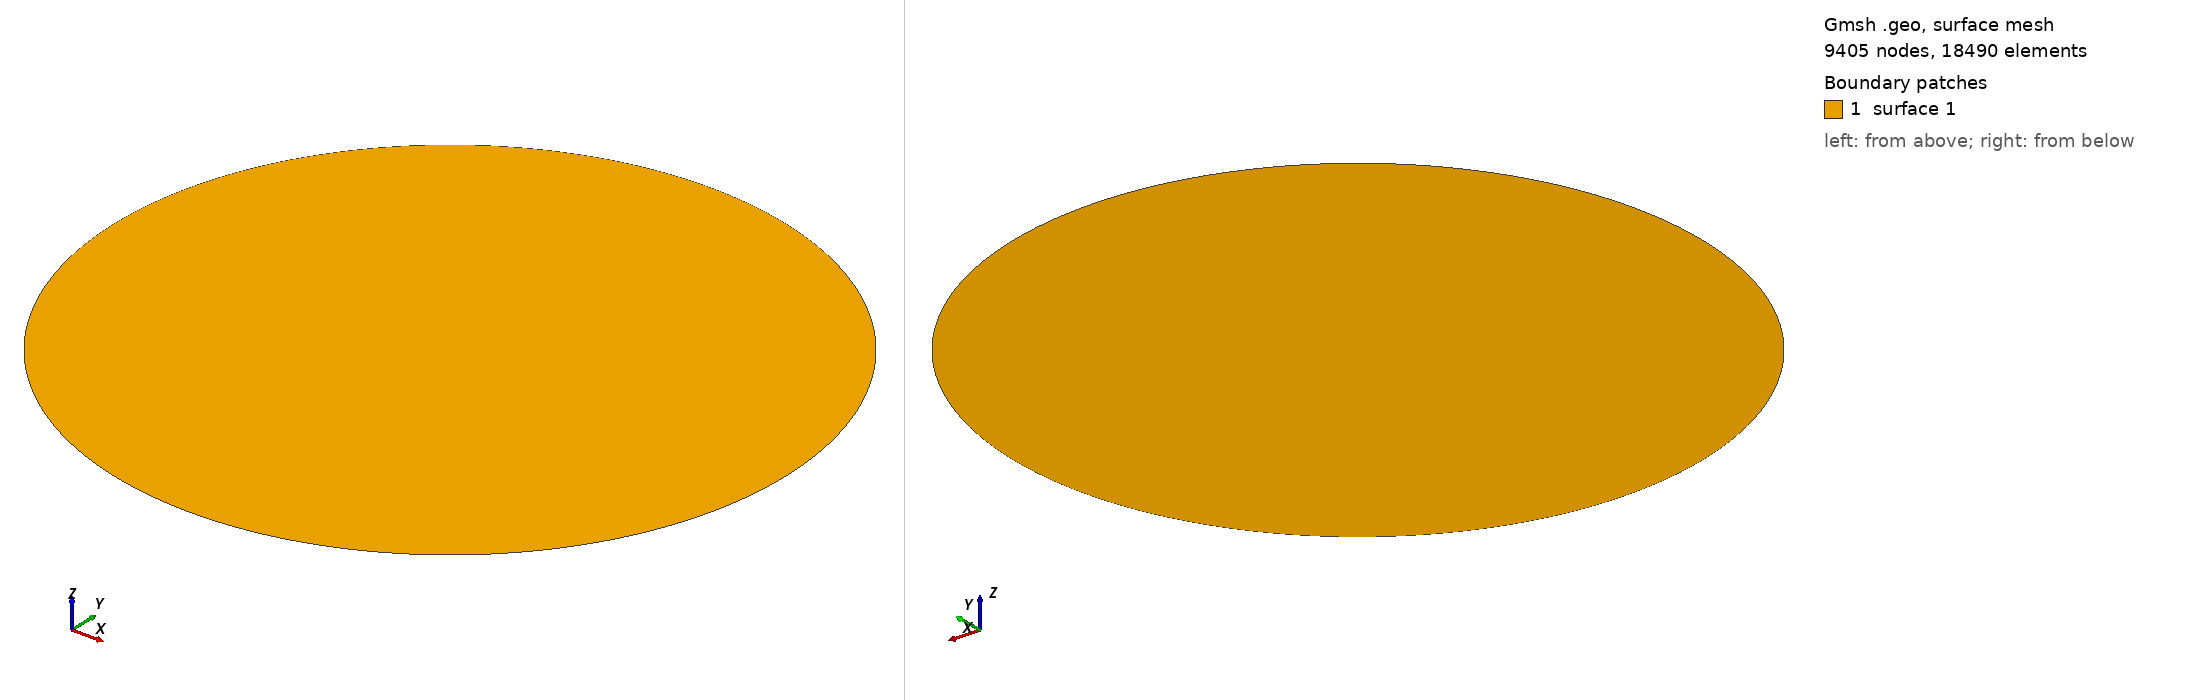

Gmsh geometry script, surface-meshed: 9405 nodes, 18490 surface elements. Boundary patches (legend numbers): 1 surface 1. Left view from above one corner, right view from below the opposite corner. The script declares no physical surfaces, so the legend lists its geometric surfaces. The drawing asked Gmsh for element sizes between 1% and 20% of the model's largest extent; the script's own settings can give other sizes.

=== Circle.geo (drawn) ===
h=0.001;

Point(1) = {0.2, 0.2, 0.0, h};
Point(2) = {0.15, 0.2, 0.0, h};
Point(3) = {0.25, 0.2, 0.0, h};

Circle(1) = {2, 1, 3};
Circle(2) = {3, 1, 2};

Curve Loop(1) = {2, 1};

Plane Surface(1) = {1};
